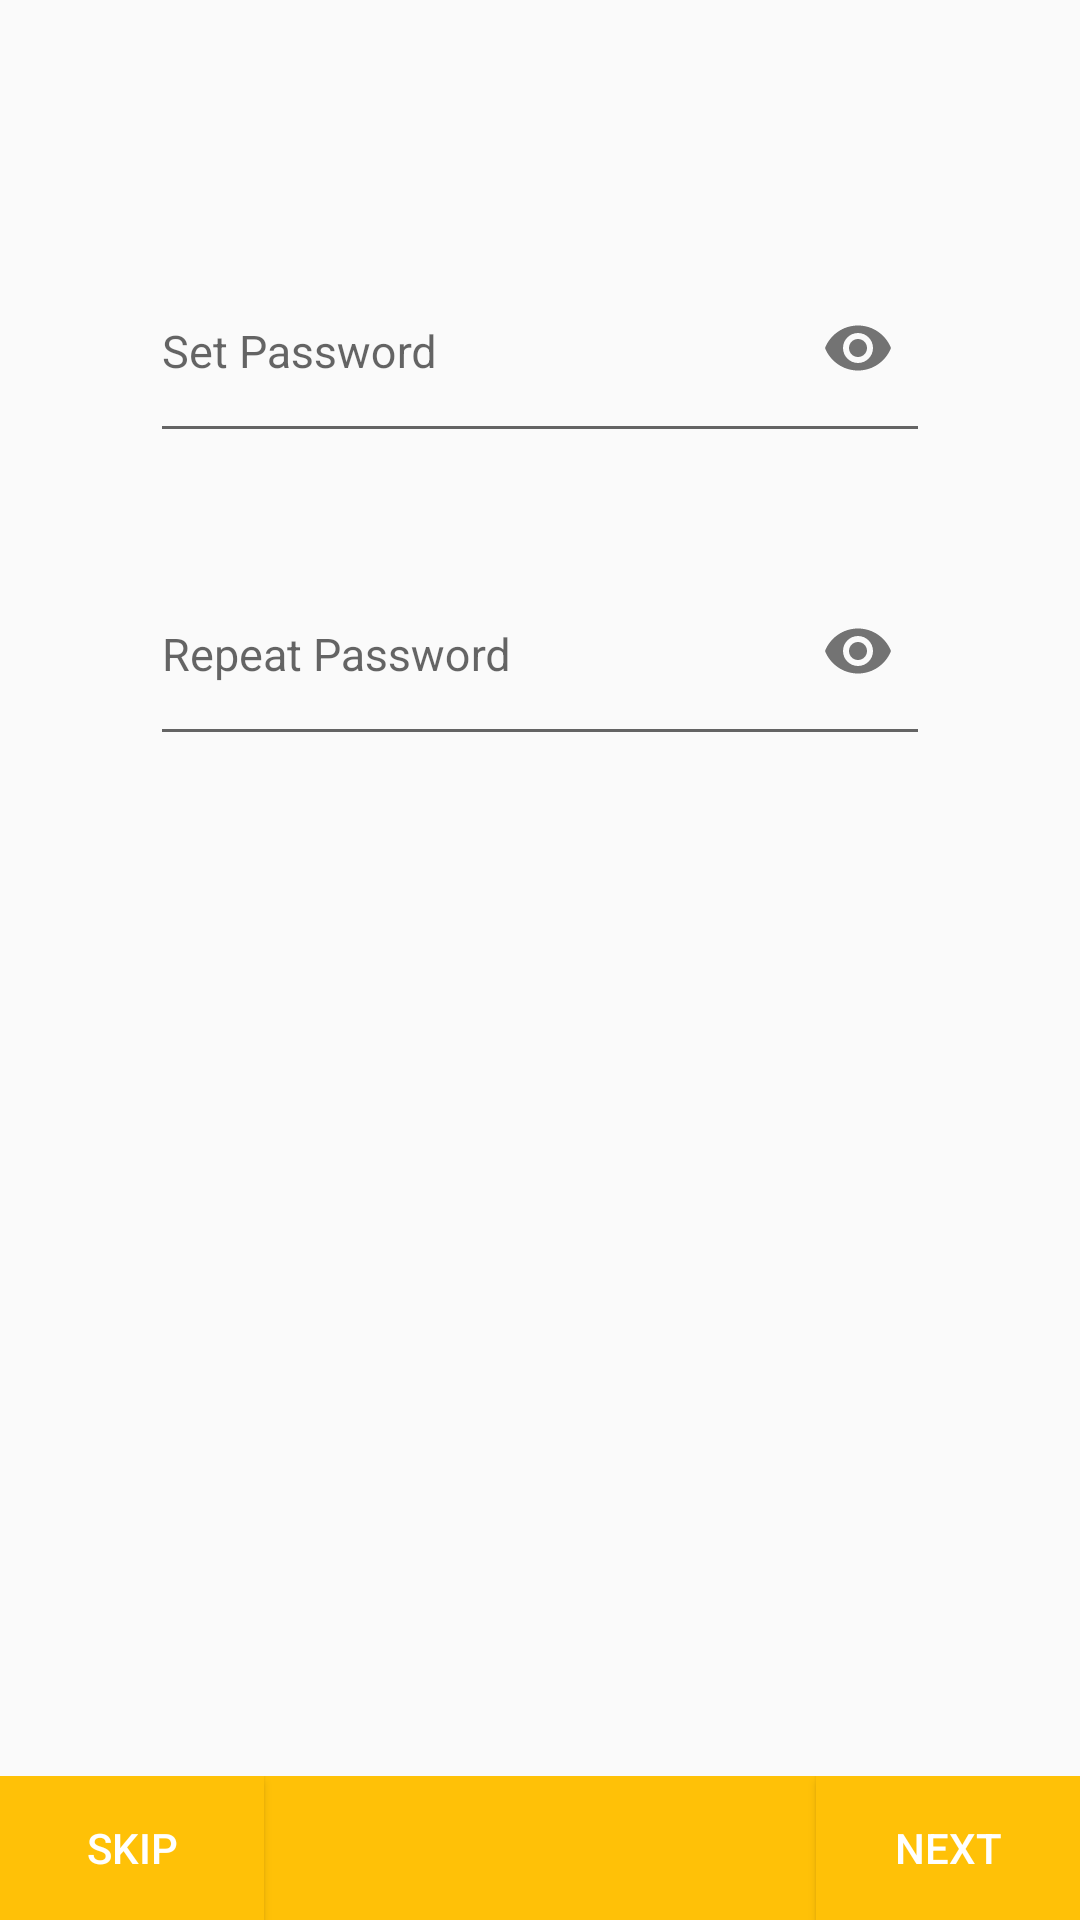

Write the Android layout XML for this screen, with the resource values it uses.
<!-- AndroidManifest.xml: application theme AppTheme -->
<!-- res/layout/fragment_set_password.xml -->
<?xml version="1.0" encoding="utf-8"?>
<FrameLayout xmlns:android="http://schemas.android.com/apk/res/android"
    xmlns:tools="http://schemas.android.com/tools"
    android:layout_width="match_parent"
    android:layout_height="match_parent"
    xmlns:app="http://schemas.android.com/apk/res-auto"
    tools:context="com.anchor.erp.myfuelapp.Fragments.SetPassword">

    <LinearLayout
        android:layout_width="match_parent"
        android:layout_height="match_parent"
        android:orientation="vertical"
        android:layout_margin="50dp">

        <com.google.android.material.textfield.TextInputLayout
            android:layout_width="match_parent"
            android:layout_height="wrap_content"
            app:passwordToggleEnabled="true"
            android:layout_marginTop="20dp">

            <com.google.android.material.textfield.TextInputEditText
                android:layout_width="match_parent"
                android:layout_height="70dp"
                android:hint="Set Password"
                android:textSize="15dp"
                android:inputType="textPassword"
                android:textColorHint="@color/colorPrimary"
                android:drawableRight="@mipmap/password"
                android:id="@+id/set_password"/>

        </com.google.android.material.textfield.TextInputLayout>

        <com.google.android.material.textfield.TextInputLayout
            android:layout_width="match_parent"
            android:layout_height="wrap_content"
            app:passwordToggleEnabled="true"
            android:layout_marginTop="20dp">

            <com.google.android.material.textfield.TextInputEditText
                android:layout_width="match_parent"
                android:layout_height="70dp"
                android:hint="Repeat Password"
                android:textSize="15dp"
                android:inputType="textPassword"
                android:textColorHint="@color/colorPrimary"
                android:drawableRight="@mipmap/password"
                android:id="@+id/repeat_password"/>

        </com.google.android.material.textfield.TextInputLayout>



    </LinearLayout>

    <RelativeLayout
        android:layout_width="match_parent"
        android:layout_height="wrap_content"
        android:orientation="horizontal"
        android:layout_gravity="bottom"
        android:background="@color/colorPrimary">

        <Button
            android:layout_width="wrap_content"
            android:layout_height="wrap_content"
            android:background="@color/colorPrimary"
            android:text="skip"
            android:textColor="#FFF"
            android:id="@+id/skippassword"/>

        <Button
            android:layout_width="wrap_content"
            android:layout_height="wrap_content"
            android:layout_marginLeft="200dp"
            android:layout_alignParentEnd="true"
            android:background="@color/colorPrimary"
            android:text="next"
            android:textColor="#FFF"
            android:id="@+id/nxtfrompassword"
            android:layout_alignParentRight="true" />

    </RelativeLayout>

</FrameLayout>
<!-- resources referenced by this layout -->
<resources>
  <color name="colorPrimary">#FFC107</color>
  <!-- mipmap password: png bitmap (mipmap-hdpi, 1545 bytes) -->
  <style name="AppTheme" parent="Theme.AppCompat.Light.DarkActionBar">
          
          <item name="colorPrimary">@color/colorPrimary</item>
          <item name="colorPrimaryDark">@color/colorPrimaryDark</item>
          <item name="colorAccent">@color/colorAccent</item>
      </style>
  <color name="colorPrimaryDark">#FFA000</color>
  <color name="colorAccent">#D81B60</color>
</resources>
